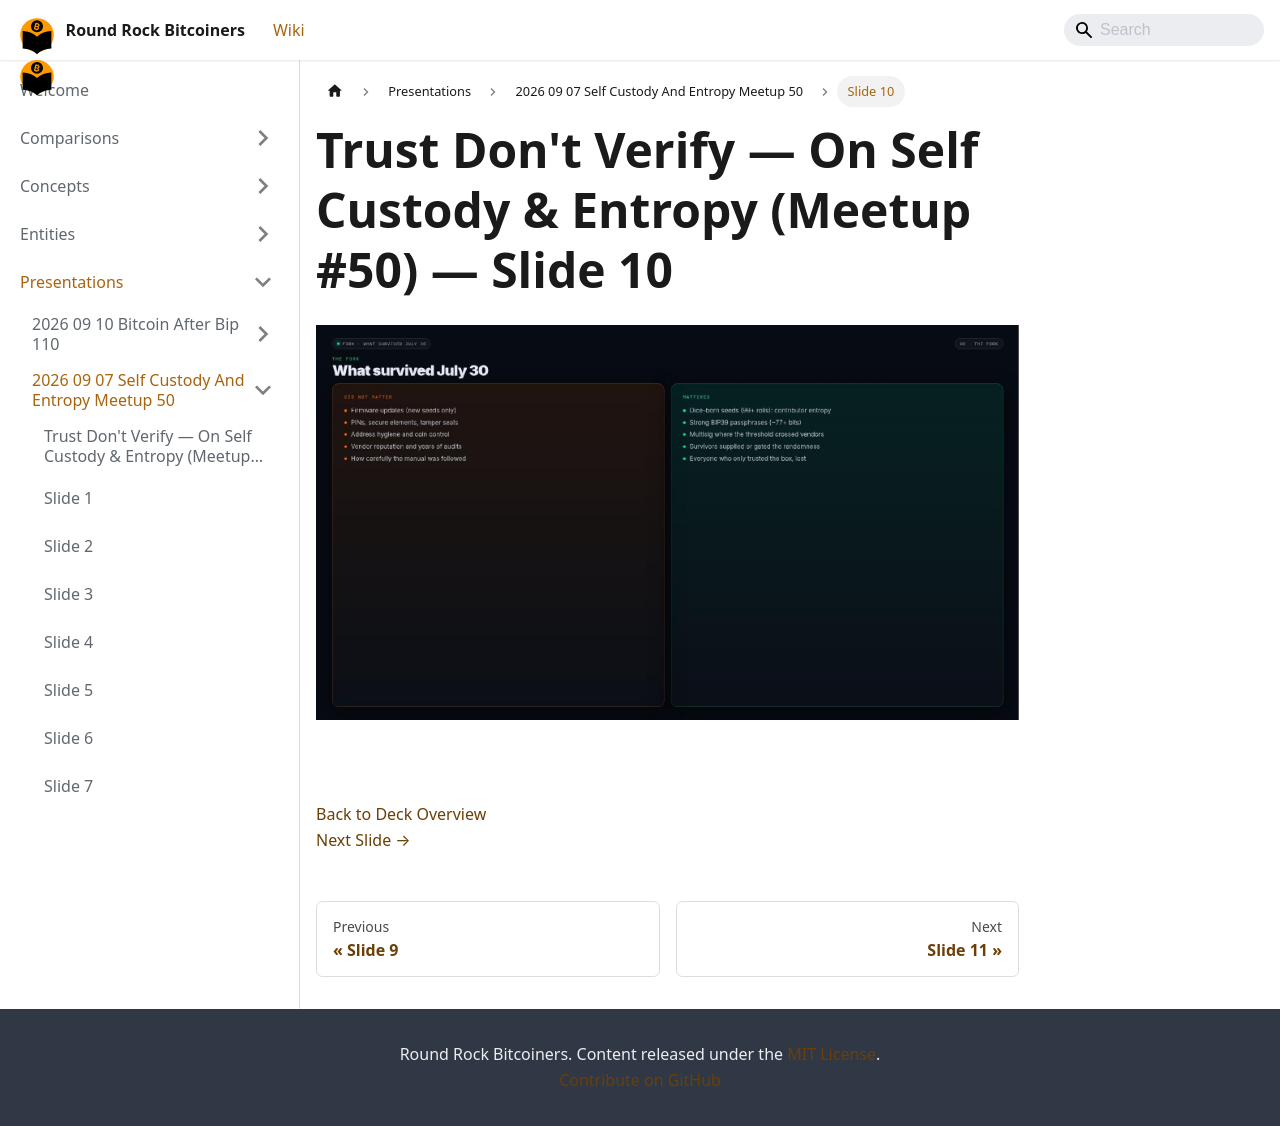

repository: jason-me/rrbtc-wiki · page: presentations/2026-09-07-self-custody-and-entropy-meetup-50/slide-010/index.html · generator: docusaurus

---
title: "Slide 10 of 36 - Trust Don't Verify — On Self Custody & Entropy (Meetup #50)"
sidebar_label: "Slide 10"
pagination_next: "presentations/2026-09-07-self-custody-and-entropy-meetup-50/slide-011"
pagination_prev: "presentations/2026-09-07-self-custody-and-entropy-meetup-50/slide-009"
---

# Trust Don't Verify — On Self Custody & Entropy (Meetup #50) — Slide 10

![Slide 10 of 36 from 'Trust Don't Verify — On Self Custody & Entropy (Meetup #50)' (2026-08-13, RRBTC). Part of a presentation covering: custody, entropy, diy signing devices, inheritance.](/img/slides/2026-09-07-self-custody-and-entropy-meetup-50/slide_009.jpg)

<br/>
<br/>

  
[Back to Deck Overview](/presentations/2026-09-07-self-custody-and-entropy-meetup-50/)  
[Next Slide →](/presentations/2026-09-07-self-custody-and-entropy-meetup-50/slide-011)
